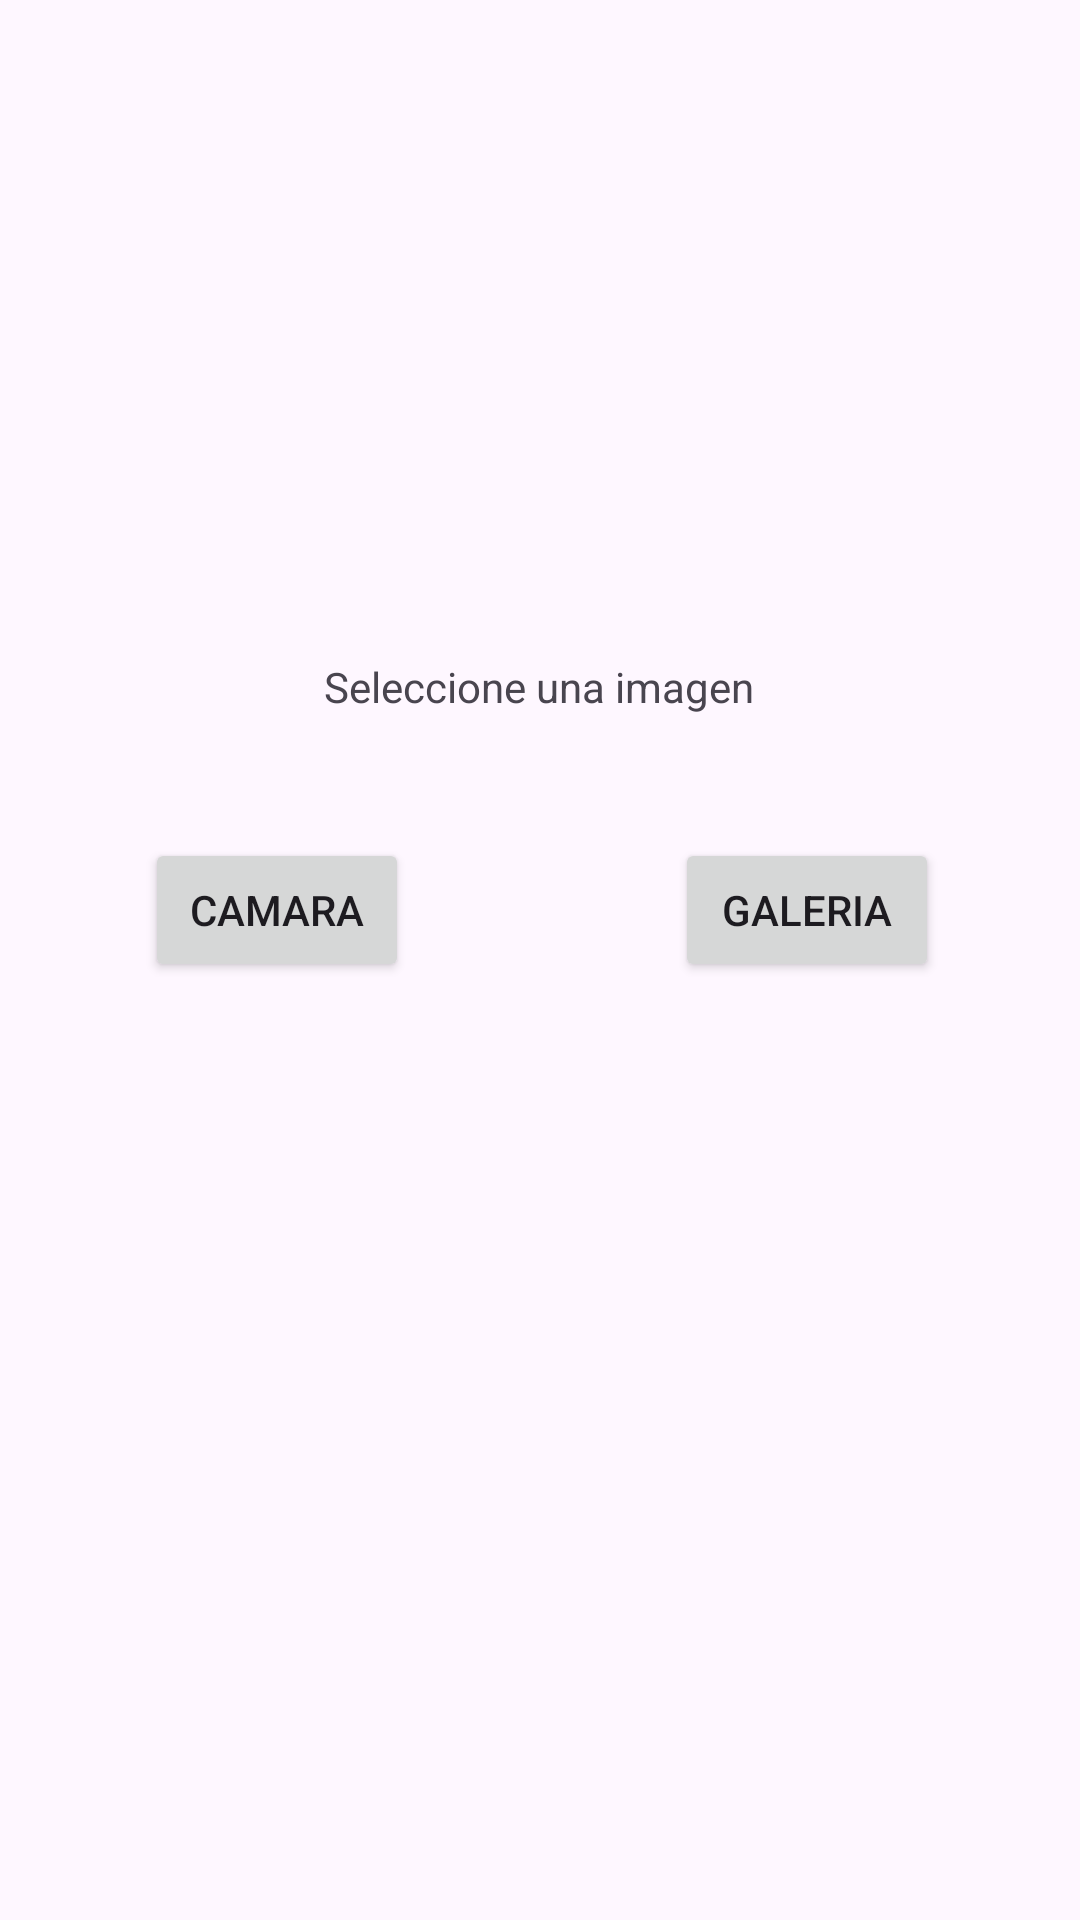

Here is an Android app screen rendered from its layout file. Give the layout XML and the strings, colors and styles it references.
<!-- AndroidManifest.xml: application theme Theme.Bateria_elementos_multimedia -->
<!-- res/layout/activity_actividad1.xml -->
<?xml version="1.0" encoding="utf-8"?>
<androidx.constraintlayout.widget.ConstraintLayout
    xmlns:android="http://schemas.android.com/apk/res/android"
    xmlns:app="http://schemas.android.com/apk/res-auto"
    xmlns:tools="http://schemas.android.com/tools"
    android:id="@+id/main"
    android:layout_width="match_parent"
    android:layout_height="match_parent"
    tools:context=".Actividad1.Actividad1">

    <ImageView
        android:id="@+id/imageView"
        android:layout_width="176dp"
        android:layout_height="142dp"
        android:src="@mipmap/no_imagen"
        app:layout_constraintBottom_toBottomOf="parent"
        app:layout_constraintEnd_toEndOf="parent"
        app:layout_constraintHorizontal_bias="0.497"
        app:layout_constraintStart_toStartOf="parent"
        app:layout_constraintTop_toTopOf="parent"
        app:layout_constraintVertical_bias="0.091"
        tools:ignore="MissingConstraints" />

    <Button
        android:id="@+id/buttCamara"
        android:layout_width="wrap_content"
        android:layout_height="wrap_content"
        android:layout_marginTop="92dp"
        android:text="@string/camara"
        app:layout_constraintEnd_toEndOf="parent"
        app:layout_constraintHorizontal_bias="0.178"
        app:layout_constraintStart_toStartOf="parent"
        app:layout_constraintTop_toBottomOf="@+id/imageView"
        tools:ignore="MissingConstraints" />

    <Button
        android:id="@+id/buttGaleria"
        android:layout_width="wrap_content"
        android:layout_height="wrap_content"
        android:layout_marginTop="92dp"
        android:text="@string/galeria"
        app:layout_constraintEnd_toEndOf="parent"
        app:layout_constraintHorizontal_bias="0.827"
        app:layout_constraintStart_toStartOf="parent"
        app:layout_constraintTop_toBottomOf="@+id/imageView"
        tools:ignore="MissingConstraints" />

    <TextView
        android:layout_width="wrap_content"
        android:layout_height="wrap_content"
        android:layout_marginTop="32dp"
        android:text="@string/seleccione"
        app:layout_constraintBottom_toBottomOf="parent"
        app:layout_constraintEnd_toEndOf="parent"
        app:layout_constraintHorizontal_bias="0.498"
        app:layout_constraintStart_toStartOf="parent"
        app:layout_constraintTop_toBottomOf="@+id/imageView"
        app:layout_constraintVertical_bias="0.0"
        tools:ignore="MissingConstraints" />
</androidx.constraintlayout.widget.ConstraintLayout>
<!-- resources referenced by this layout -->
<resources>
  <!-- mipmap no_imagen (mipmap-anydpi-v26) -->
  <?xml version="1.0" encoding="utf-8"?>
  <adaptive-icon xmlns:android="http://schemas.android.com/apk/res/android">
      <background android:drawable="@drawable/no_imagen_background"/>
      <foreground android:drawable="@mipmap/no_imagen_foreground"/>
  </adaptive-icon>
  <string name="camara">Camara</string>
  <string name="galeria">Galeria</string>
  <string name="seleccione">Seleccione una imagen</string>
  <style name="Theme.Bateria_elementos_multimedia" parent="Base.Theme.Bateria_elementos_multimedia" />
  <style name="Base.Theme.Bateria_elementos_multimedia" parent="Theme.Material3.DayNight.NoActionBar">
          
          
      </style>
</resources>
